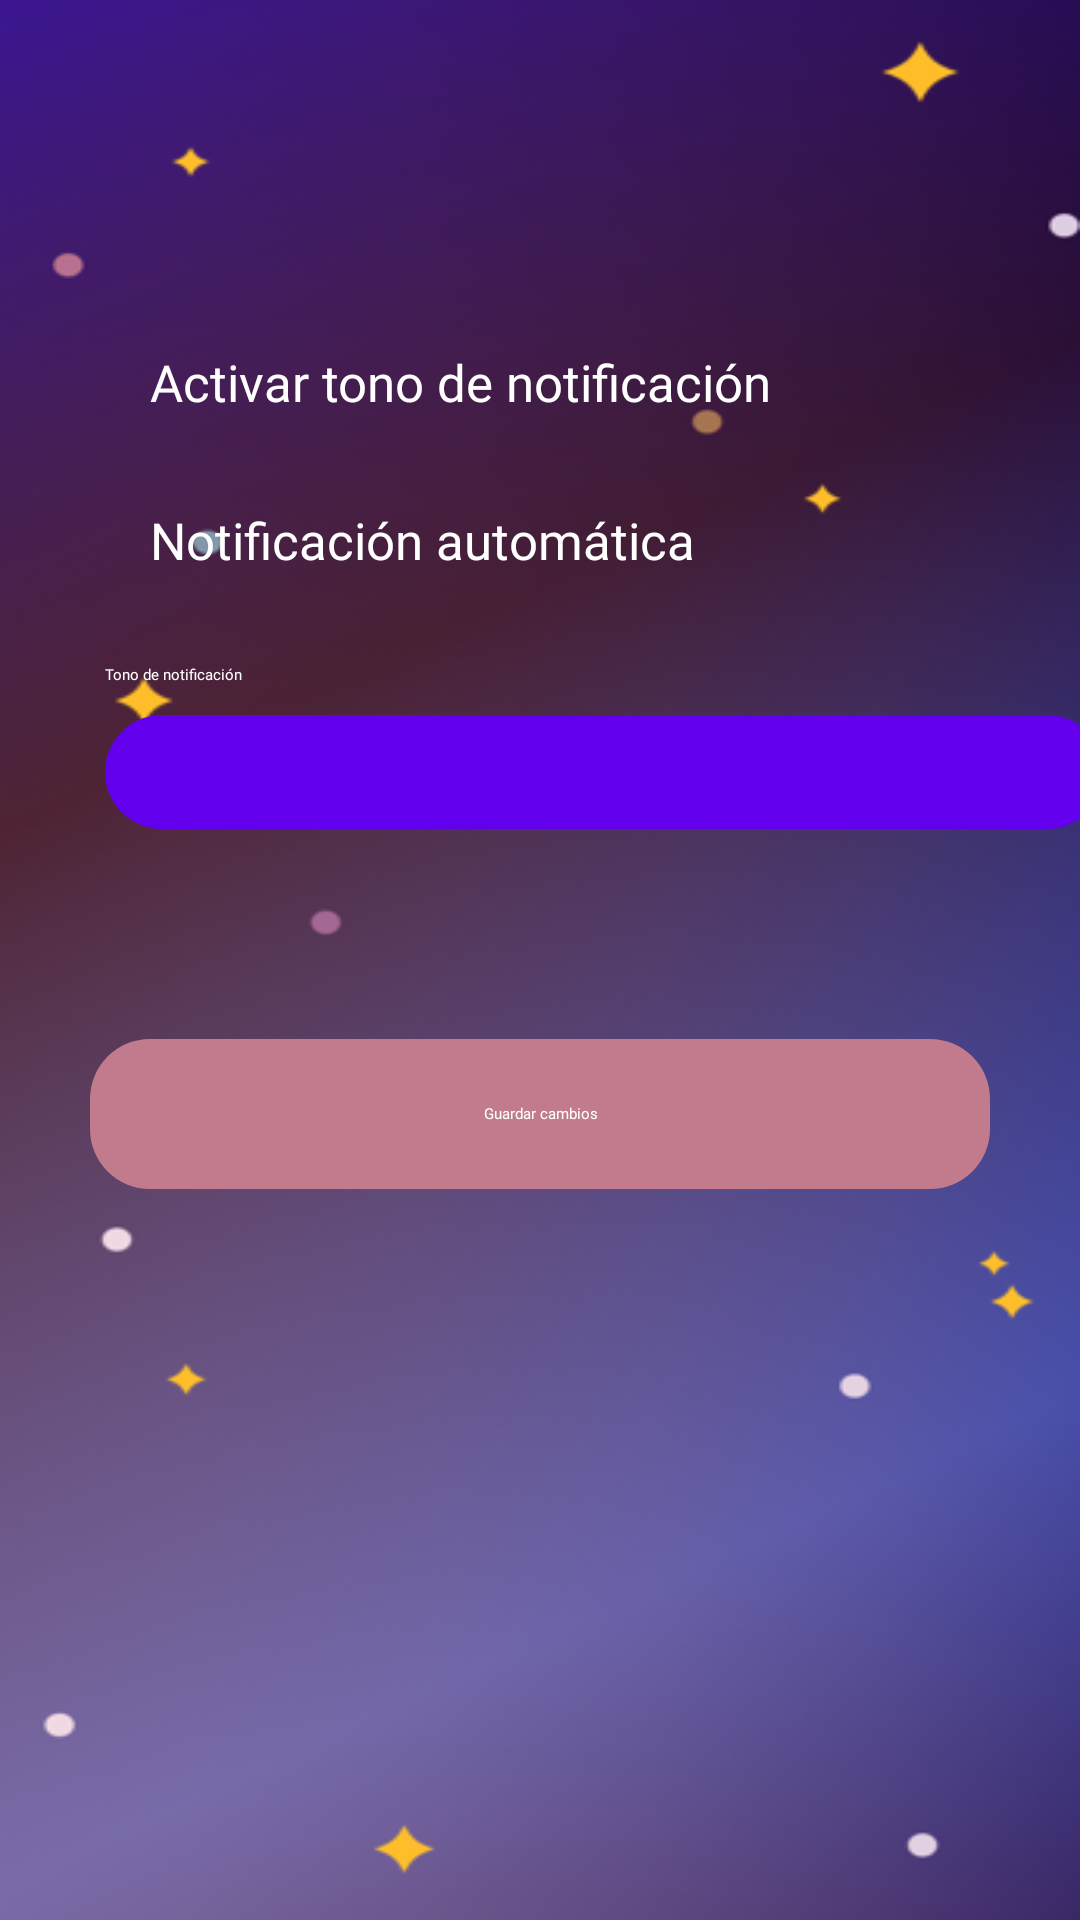

Android layout source for this screen:
<!-- AndroidManifest.xml: application theme Theme.Plannert -->
<!-- res/layout/activity_notificaciones.xml -->
<?xml version="1.0" encoding="utf-8"?>
<LinearLayout xmlns:android="http://schemas.android.com/apk/res/android"
    xmlns:app="http://schemas.android.com/apk/res-auto"
    xmlns:tools="http://schemas.android.com/tools"
    android:layout_width="match_parent"
    android:layout_height="wrap_content"
    android:orientation="vertical"
    android:background="@drawable/fondomenu"
    tools:context=".Notificaciones">

    <androidx.appcompat.widget.Toolbar
        android:id="@+id/toolbar"
        android:layout_width="match_parent"
        android:layout_height="56dp"
        android:background="@color/transparent" />

    <LinearLayout
        android:layout_marginTop="60dp"
        android:layout_marginLeft="50dp"
        android:layout_width="match_parent"
        android:layout_height="wrap_content"
        android:orientation="horizontal">

        <Switch
            android:id="@+id/my_switch"
            android:layout_width="wrap_content"
            android:layout_height="wrap_content"
            tools:ignore="TouchTargetSizeCheck" />

        <TextView
            android:id="@+id/my_textview"
            android:layout_width="wrap_content"
            android:layout_height="wrap_content"
            android:textSize="17dp"
            android:textColor="@color/white"
            android:fontFamily="@font/interregular"
            android:text="Activar tono de notificación " />

    </LinearLayout>

    <LinearLayout
        android:layout_marginTop="30dp"
        android:layout_marginLeft="50dp"
        android:layout_width="match_parent"
        android:layout_height="wrap_content"
        android:orientation="horizontal">

        <Switch
            android:id="@+id/my_switch2"
            android:layout_width="wrap_content"
            android:layout_height="wrap_content"
            tools:ignore="TouchTargetSizeCheck" />

        <TextView
            android:id="@+id/my_textview2"
            android:layout_width="wrap_content"
            android:layout_height="wrap_content"
            android:textSize="17dp"
            android:textColor="@color/white"
            android:fontFamily="@font/interregular"
            android:text="Notificación automática " />

    </LinearLayout>

    <TextView
        android:layout_width="wrap_content"
        android:layout_height="wrap_content"
        android:layout_marginTop="30dp"
        android:layout_marginLeft="35dp"
        android:fontFamily="@font/interregular"
        android:textColor="@color/white"
        android:text="Tono de notificación" />

    <Spinner
        android:id="@+id/my_spinner"
        android:layout_width="333dp"
        android:layout_height="38dp"
        android:layout_marginLeft="35dp"
        android:layout_marginTop="10dp"
        android:background="@drawable/myspinner"
        android:textColor="@color/white"
        />

    <Button
        android:id="@+id/btnIniciarSesion"
        android:layout_width="300dp"
        android:layout_height="50dp"
        android:layout_gravity="center_horizontal"
        android:layout_marginTop="70dp"
        android:background="@drawable/custominicio"
        android:fontFamily="@font/intermedium"
        android:gravity="center"
        android:text="Guardar cambios"
        android:textColor="@color/white" />


</LinearLayout>
<!-- resources referenced by this layout -->
<resources>
  <color name="transparent">#00000000</color>
  <color name="white">#FFFFFFFF</color>
  <!-- drawable custominicio (drawable) -->
  <?xml version="1.0" encoding="utf-8"?>
  <shape xmlns:android="http://schemas.android.com/apk/res/android">
      <solid android:color="@color/sesion"/>
      <corners android:radius="20dp"/>
  </shape>
  <!-- drawable fondomenu: png bitmap (drawable, 206088 bytes) -->
  <!-- drawable myspinner (drawable) -->
  <?xml version="1.0" encoding="utf-8"?>
  <shape xmlns:android="http://schemas.android.com/apk/res/android">
      <solid android:color="@color/purple_500"/>
      <corners android:radius="20dp"/>
  </shape>
  <style name="Theme.Plannert" parent="Theme.MaterialComponents.DayNight.NoActionBar">
          
          <item name="colorPrimary">@color/morado</item>
          <item name="colorPrimaryVariant">@color/purple_700</item>
          <item name="colorOnPrimary">@color/white</item>
          
          <item name="colorSecondary">@color/teal_200</item>
          <item name="colorSecondaryVariant">@color/teal_700</item>
          <item name="colorOnSecondary">@color/black</item>
          
          <item name="android:statusBarColor">?attr/colorPrimaryVariant</item>
          
      </style>
  <color name="sesion">#C17B8C</color>
  <color name="purple_500">#FF6200EE</color>
  <color name="morado">#38335A</color>
  <color name="purple_700">#FF3700B3</color>
  <color name="teal_200">#FF03DAC5</color>
  <color name="teal_700">#FF018786</color>
  <color name="black">#FF000000</color>
</resources>
